Image classification data set "datasets" (dijanajovanova/pvision-ai on GitHub). Class labels (2): defective, good.

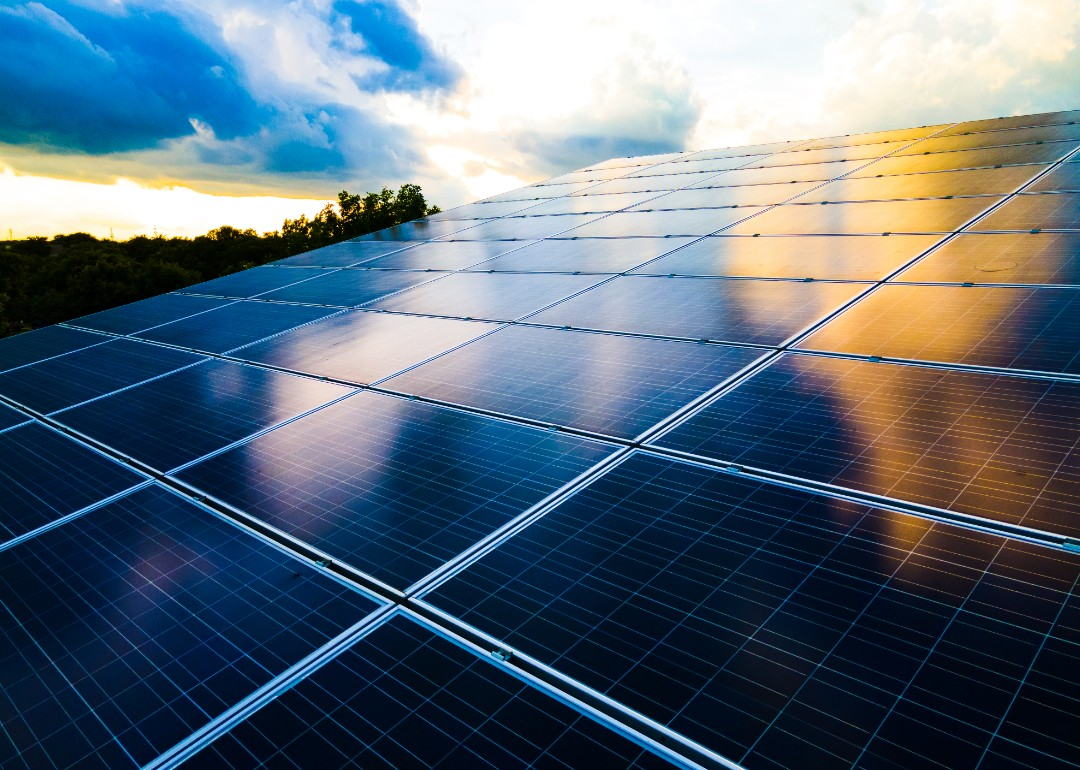
Label: good

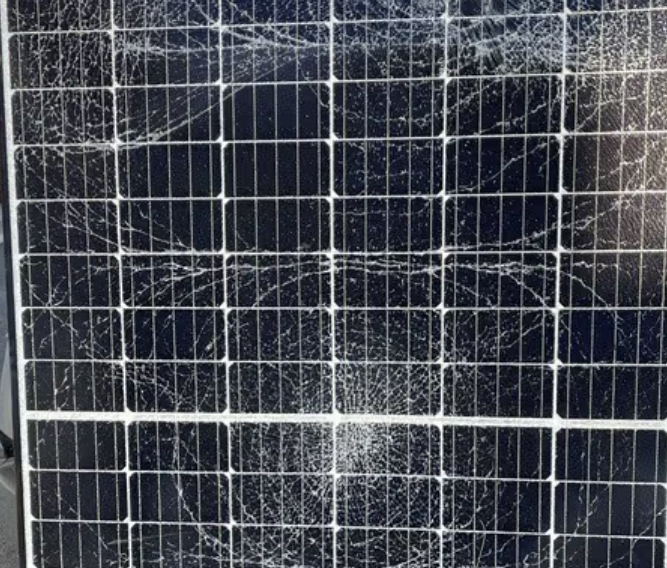
Label: defective

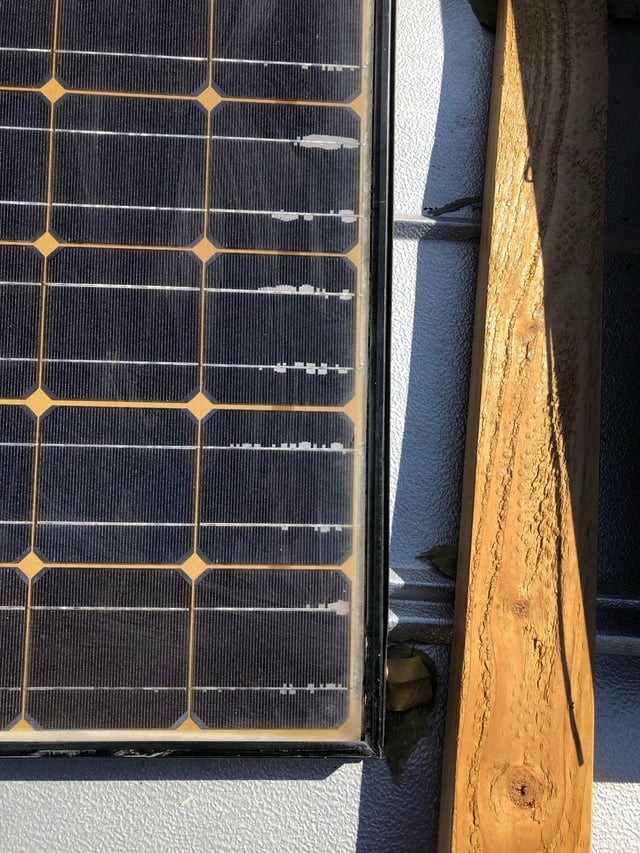
Label: defective

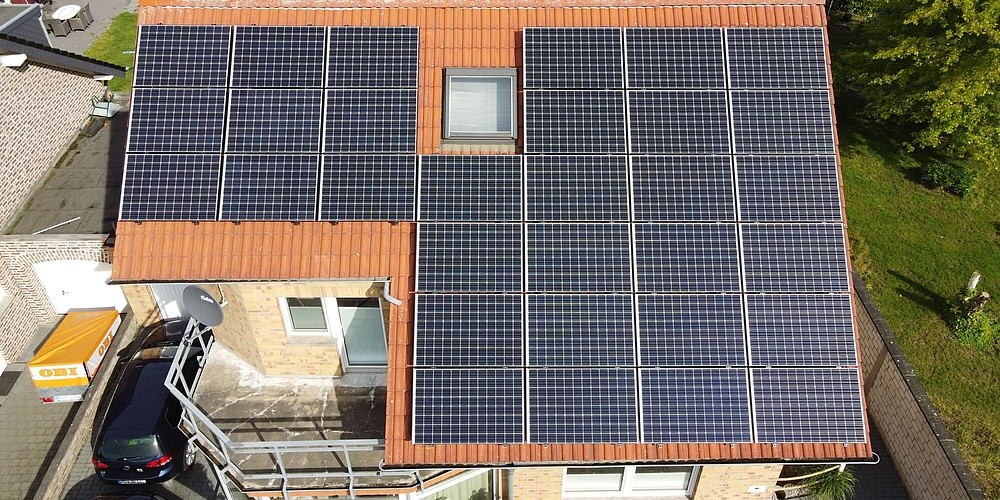
Label: good

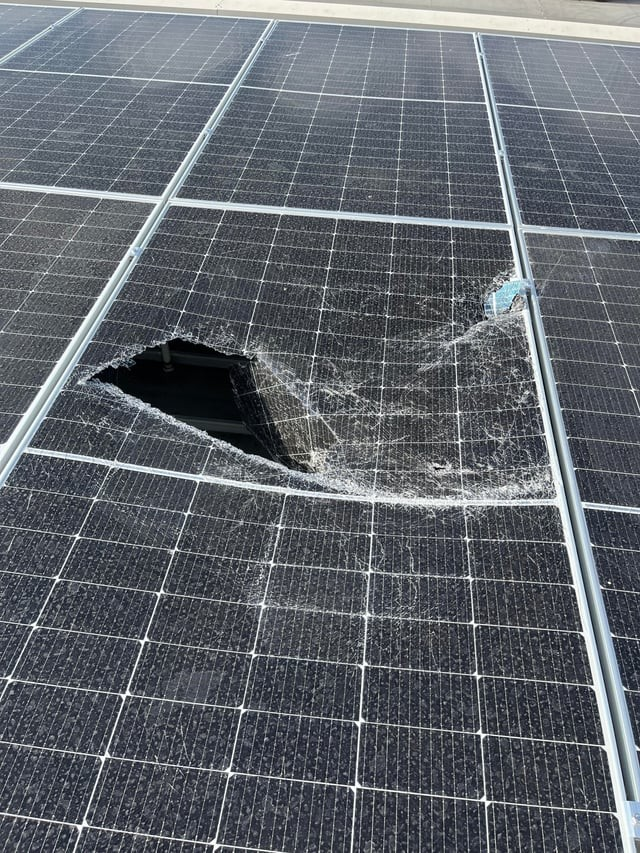
Label: defective

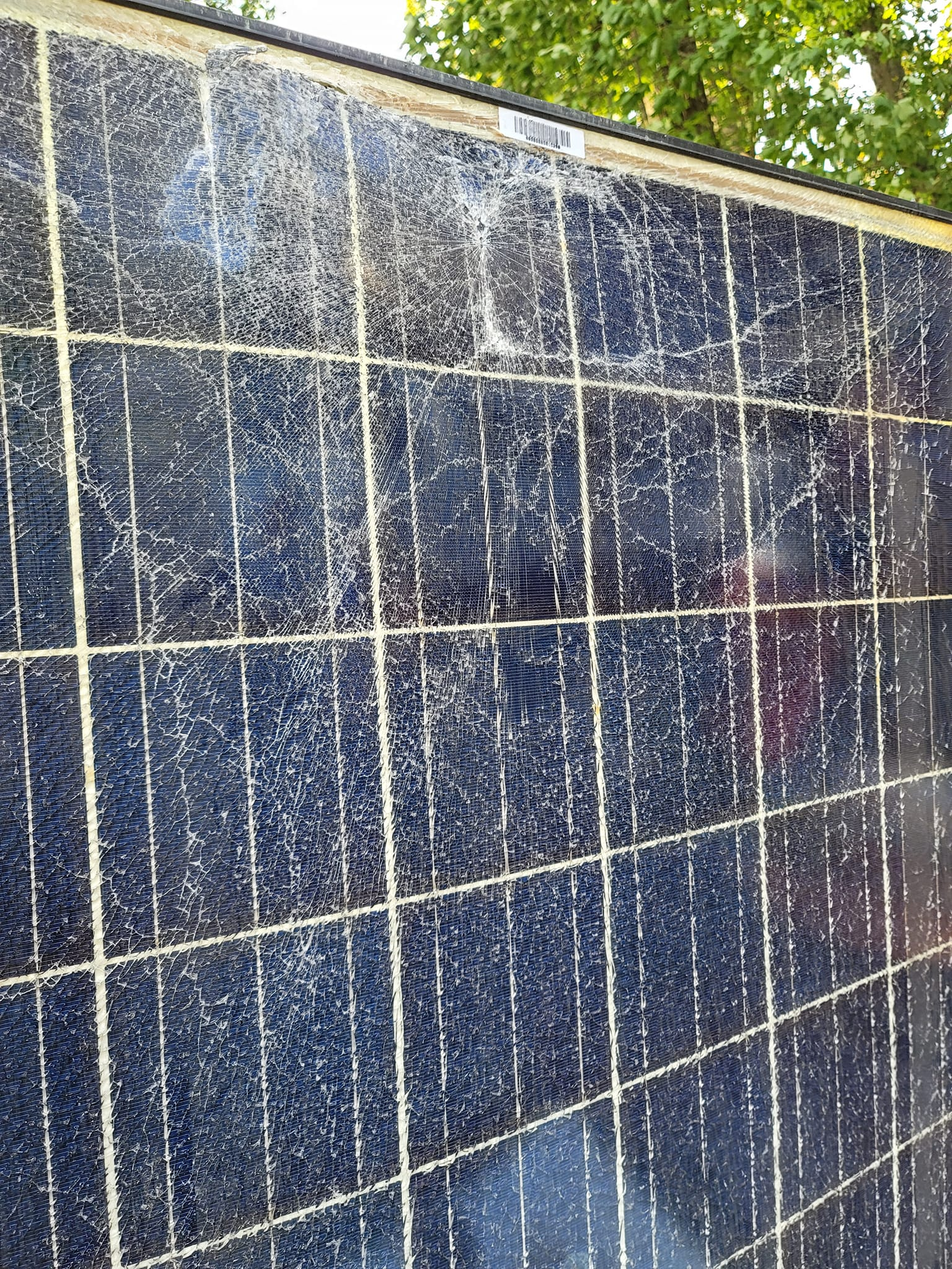
Label: good
